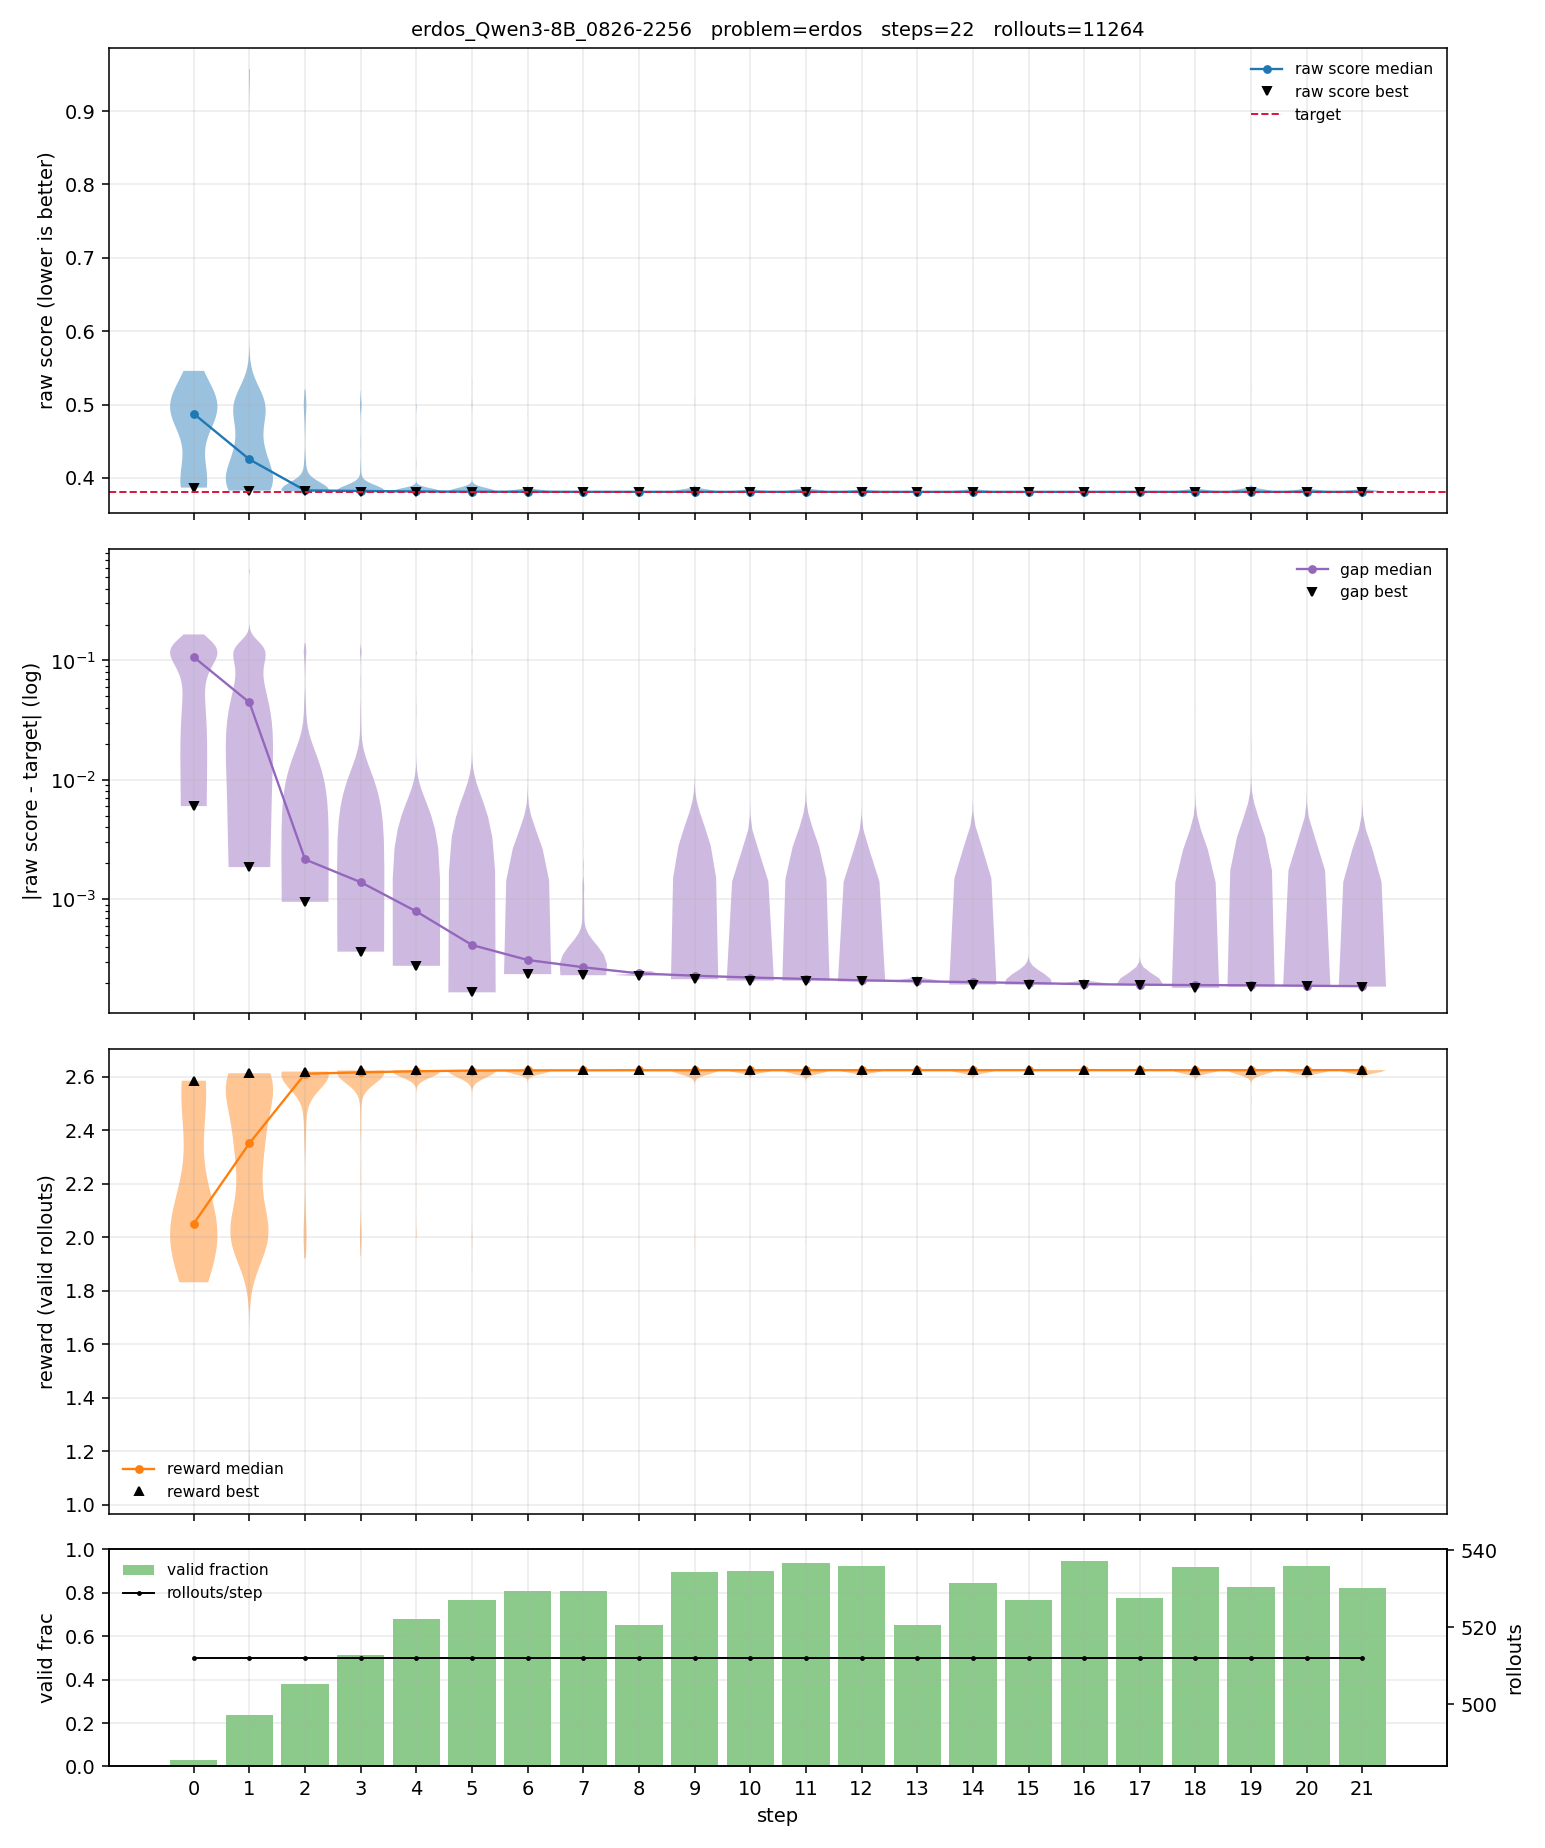

Values plotted in this chart, from the file beside it:
step, n, n_valid, valid_frac, raw_min, raw_p25, raw_median, raw_mean, raw_p75, raw_max, reward_min, reward_p25, reward_median, reward_mean, reward_p75, reward_max
0, 512, 14, 0.0273, 0.3869, 0.3996, 0.4876, 0.4643, 0.5028, 0.546, 1.832, 1.989, 2.051, 2.184, 2.506, 2.585
1, 512, 122, 0.2383, 0.3827, 0.3904, 0.4253, 0.4413, 0.4966, 0.9571, 1.045, 2.014, 2.351, 2.304, 2.561, 2.613
2, 512, 194, 0.3789, 0.3818, 0.3827, 0.383, 0.3938, 0.3843, 0.5206, 1.921, 2.602, 2.611, 2.552, 2.613, 2.619
3, 512, 263, 0.5137, 0.3812, 0.3821, 0.3823, 0.3881, 0.3826, 0.5184, 1.929, 2.614, 2.616, 2.584, 2.617, 2.623
4, 512, 348, 0.6797, 0.3812, 0.3815, 0.3817, 0.3836, 0.3821, 0.5, 2, 2.617, 2.62, 2.61, 2.621, 2.624
5, 512, 393, 0.7676, 0.381, 0.3812, 0.3813, 0.3834, 0.3816, 0.5346, 1.87, 2.621, 2.623, 2.611, 2.623, 2.624
6, 512, 414, 0.8086, 0.3811, 0.3811, 0.3812, 0.3818, 0.3812, 0.5, 2, 2.623, 2.623, 2.62, 2.624, 2.624
7, 512, 414, 0.8086, 0.3811, 0.3811, 0.3811, 0.3813, 0.3812, 0.3866, 2.586, 2.623, 2.624, 2.623, 2.624, 2.624
8, 512, 333, 0.6504, 0.3811, 0.3811, 0.3811, 0.3811, 0.3811, 0.3811, 2.624, 2.624, 2.624, 2.624, 2.624, 2.624
9, 512, 459, 0.8965, 0.3811, 0.3811, 0.3811, 0.3819, 0.3811, 0.5092, 1.964, 2.624, 2.624, 2.62, 2.624, 2.624
10, 512, 461, 0.9004, 0.3811, 0.3811, 0.3811, 0.3814, 0.3811, 0.5, 2, 2.624, 2.624, 2.623, 2.624, 2.624
11, 512, 481, 0.9395, 0.3811, 0.3811, 0.3811, 0.3816, 0.3811, 0.5066, 1.974, 2.624, 2.624, 2.621, 2.624, 2.624
12, 512, 472, 0.9219, 0.3811, 0.3811, 0.3811, 0.3813, 0.3811, 0.5, 2, 2.624, 2.624, 2.623, 2.624, 2.624
13, 512, 334, 0.6523, 0.3811, 0.3811, 0.3811, 0.3811, 0.3811, 0.3815, 2.621, 2.624, 2.624, 2.624, 2.624, 2.624
14, 512, 433, 0.8457, 0.3811, 0.3811, 0.3811, 0.3814, 0.3811, 0.51, 1.961, 2.624, 2.624, 2.623, 2.624, 2.624
15, 512, 393, 0.7676, 0.3811, 0.3811, 0.3811, 0.3811, 0.3811, 0.3832, 2.609, 2.624, 2.624, 2.624, 2.624, 2.624
16, 512, 485, 0.9473, 0.3811, 0.3811, 0.3811, 0.3811, 0.3811, 0.3816, 2.621, 2.624, 2.624, 2.624, 2.624, 2.624
17, 512, 398, 0.7773, 0.3811, 0.3811, 0.3811, 0.3811, 0.3811, 0.3837, 2.606, 2.624, 2.624, 2.624, 2.624, 2.624
18, 512, 470, 0.9180, 0.3811, 0.3811, 0.3811, 0.3816, 0.3811, 0.5, 2, 2.624, 2.624, 2.621, 2.624, 2.624
19, 512, 424, 0.8281, 0.3811, 0.3811, 0.3811, 0.3819, 0.3811, 0.5349, 1.87, 2.624, 2.624, 2.62, 2.624, 2.624
20, 512, 473, 0.9238, 0.3811, 0.3811, 0.3811, 0.3815, 0.3811, 0.5348, 1.87, 2.624, 2.624, 2.622, 2.624, 2.624
21, 512, 420, 0.8203, 0.3811, 0.3811, 0.3811, 0.3815, 0.3811, 0.5007, 1.997, 2.624, 2.624, 2.622, 2.624, 2.624
